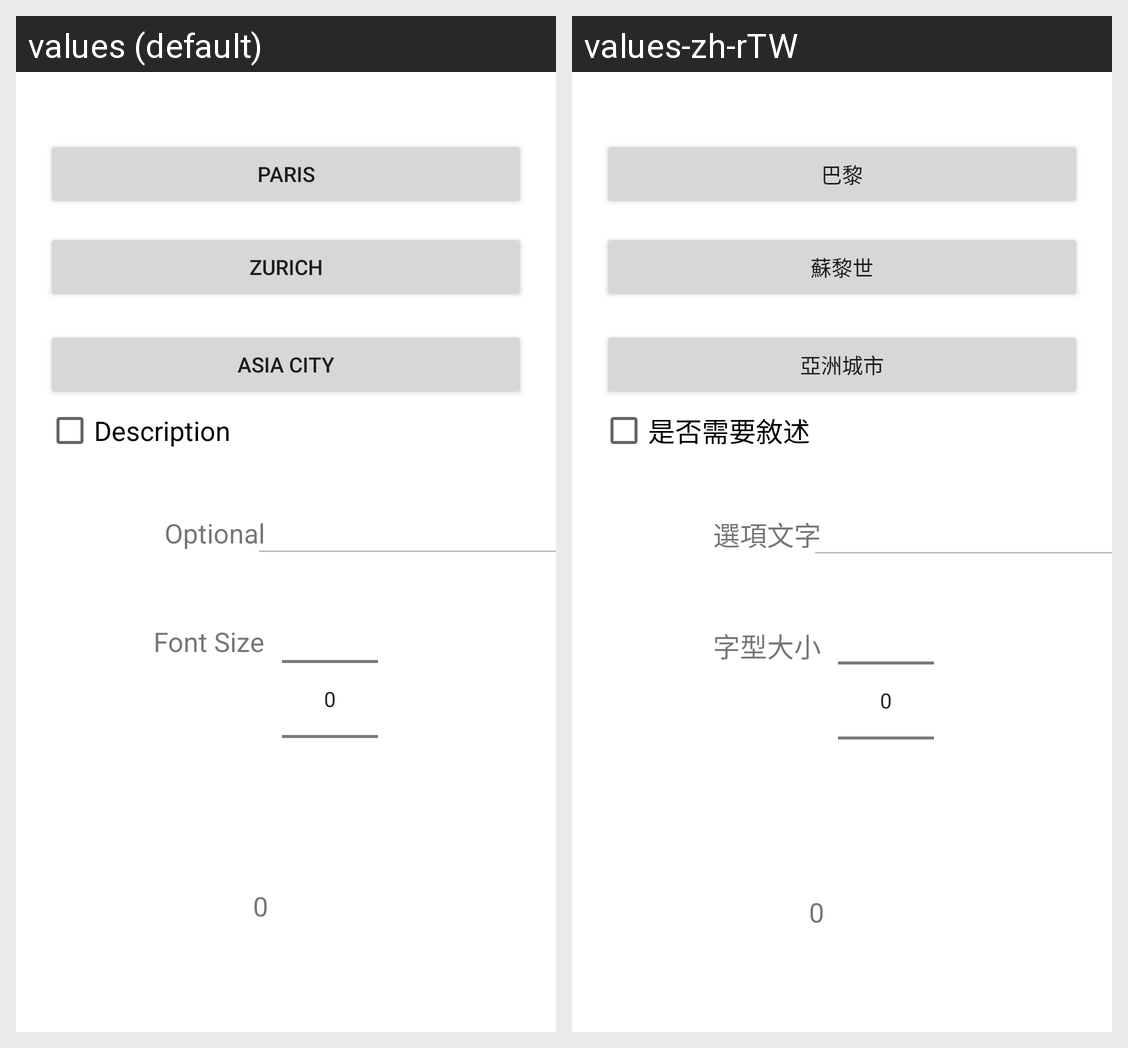

Here is an Android app screen in its default locale and in the app's own translations. Write out the translated-string differences for the strings that appear on this screen.
Android screen res/layout/content_main.xml rendered under 2 locales, left to right: values (default), values-zh-rTW. Device: Nexus 5 (rendered at 1080×1920; each locale shown at half size, 540×960, under a caption strip naming it); theme Theme.Traveling2023.
Strings drawn on this screen, with the default value and each locale's value (text and hints the layout hard-codes, and strings that could not be matched under every locale, appear in the picture but are not listed):

paris
  values: PARIS
  values-zh-rTW: 巴黎

zurich
  values: ZURICH
  values-zh-rTW: 蘇黎世

asiacitys
  values: ASIA CITY
  values-zh-rTW: 亞洲城市

isDescription
  values: Description
  values-zh-rTW: 是否需要敘述

optTest
  values: Optional
  values-zh-rTW: 選項文字

fontSize
  values: Font Size
  values-zh-rTW: 字型大小
